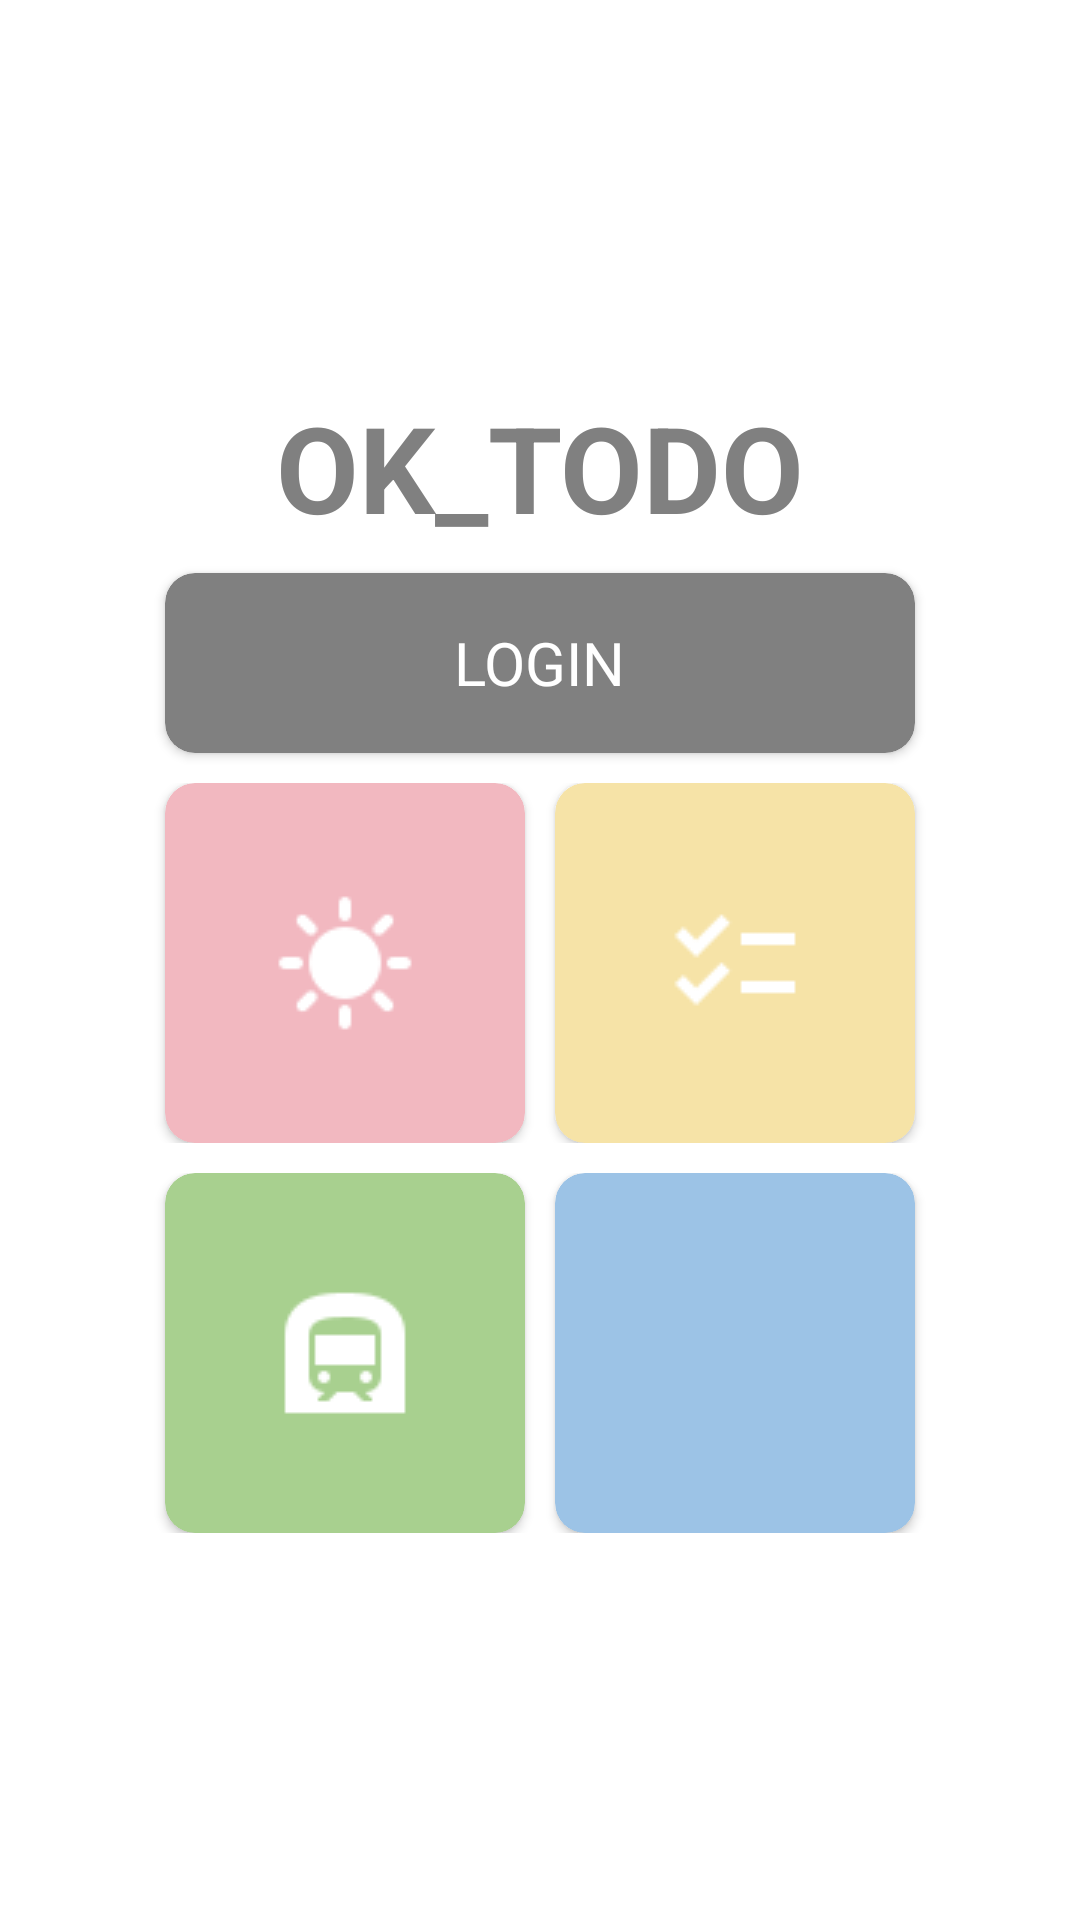

Produce the Android XML layout that renders to this screen, including the resource entries it uses.
<!-- AndroidManifest.xml: application theme Theme.OkTodo -->
<!-- res/layout/activity_main.xml -->
<?xml version="1.0" encoding="utf-8"?>
<androidx.constraintlayout.widget.ConstraintLayout xmlns:android="http://schemas.android.com/apk/res/android"
    xmlns:app="http://schemas.android.com/apk/res-auto"
    xmlns:tools="http://schemas.android.com/tools"
    android:id="@+id/main"
    android:layout_width="match_parent"
    android:layout_height="match_parent"
    tools:context=".MainActivity"
    android:background="#ffffff">

    <LinearLayout
        android:layout_width="match_parent"
        android:layout_height="wrap_content"
        android:gravity="center"
        android:orientation="vertical"
        app:layout_constraintBottom_toBottomOf="parent"
        app:layout_constraintTop_toTopOf="parent">

        <TextView
            android:id="@+id/logo"
            android:layout_width="250dp"
            android:layout_height="52dp"
            android:gravity="center_horizontal|center_vertical"
            android:lineSpacingExtra="4sp"
            android:text="OK_TODO"
            android:textColor="#808080"
            android:textSize="40dp"
            android:textStyle="bold"
            app:layout_constraintStart_toStartOf="parent"
            app:layout_constraintEnd_toEndOf="parent"
            tools:ignore="MissingConstraints" />

        <androidx.cardview.widget.CardView
            android:id="@+id/log_view"
            android:layout_width="250dp"
            android:layout_height="60dp"
            android:layout_marginTop="10dp"
            android:layout_marginStart="80dp"
            android:layout_marginEnd="80dp"
            app:cardBackgroundColor="#808080"
            app:cardCornerRadius="10dp"
            app:layout_constraintEnd_toEndOf="parent"
            app:layout_constraintHorizontal_bias="0.0"
            app:layout_constraintStart_toStartOf="parent"
            app:layout_constraintTop_toBottomOf="@+id/logo">
            <RelativeLayout
                android:id="@+id/place_block1"
                android:layout_width="match_parent"
                android:layout_height="match_parent">

                <TextView
                    android:id="@+id/text_login"
                    android:layout_width="wrap_content"
                    android:layout_height="wrap_content"
                    android:layout_centerInParent="true"
                    android:lineSpacingExtra="2sp"
                    android:text="LOGIN"
                    android:textColor="#ffffff"
                    android:textSize="20dp" />
            </RelativeLayout>
        </androidx.cardview.widget.CardView>


        <LinearLayout
            android:layout_width="match_parent"
            android:layout_height="wrap_content"
            android:orientation="horizontal"
            android:gravity="center"
            android:layout_marginTop="10dp">

            <androidx.cardview.widget.CardView
                android:id="@+id/weather_view"
                android:layout_width="120dp"
                android:layout_height="120dp"
                app:cardBackgroundColor="#F2B8C0"
                app:cardCornerRadius="10dp"
                app:layout_constraintEnd_toEndOf="parent"
                app:layout_constraintHorizontal_bias="0.0"
                app:layout_constraintStart_toStartOf="parent"
                app:layout_constraintTop_toBottomOf="@+id/log_view">
                <RelativeLayout
                    android:id="@+id/place_block2"
                    android:layout_width="match_parent"
                    android:layout_height="match_parent">
                    <ImageView
                        android:id="@+id/icon_sunny"
                        android:layout_width="wrap_content"
                        android:layout_height="wrap_content"
                        android:layout_centerInParent="true"
                        android:lineSpacingExtra="2sp"
                        android:src="@drawable/icon_sunny_w"
                        android:textColor="#ffffff" />
                </RelativeLayout>
            </androidx.cardview.widget.CardView>

            <androidx.cardview.widget.CardView
                android:id="@+id/todo_view"
                android:layout_width="120dp"
                android:layout_height="120dp"
                android:layout_marginStart="10dp"
                app:cardBackgroundColor="#F6E3A7"
                app:cardCornerRadius="10dp"
                app:layout_constraintEnd_toEndOf="parent"
                app:layout_constraintHorizontal_bias="0.0"
                app:layout_constraintStart_toStartOf="parent"
                app:layout_constraintTop_toBottomOf="@+id/log_view">
                <RelativeLayout
                    android:id="@+id/place_block3"
                    android:layout_width="match_parent"
                    android:layout_height="match_parent">
                    <ImageView
                        android:id="@+id/icon_todo"
                        android:layout_width="wrap_content"
                        android:layout_height="wrap_content"
                        android:layout_centerInParent="true"
                        android:lineSpacingExtra="2sp"
                        android:src="@drawable/icon_todo" />
                </RelativeLayout>
            </androidx.cardview.widget.CardView>

        </LinearLayout>

        <LinearLayout
            android:layout_width="match_parent"
            android:layout_height="wrap_content"
            android:orientation="horizontal"
            android:gravity="center"
            android:layout_marginTop="10dp">

            <androidx.cardview.widget.CardView
                android:id="@+id/sub_view"
                android:layout_width="120dp"
                android:layout_height="120dp"
                app:cardBackgroundColor="#A8D08F"
                app:cardCornerRadius="10dp"
                app:layout_constraintEnd_toEndOf="parent"
                app:layout_constraintHorizontal_bias="0.0"
                app:layout_constraintStart_toStartOf="parent"
                app:layout_constraintTop_toBottomOf="@+id/todo_view">
                <RelativeLayout
                    android:id="@+id/place_block4"
                    android:layout_width="match_parent"
                    android:layout_height="match_parent">
                    <ImageView
                        android:id="@+id/icon_sub"
                        android:layout_width="wrap_content"
                        android:layout_height="wrap_content"
                        android:layout_centerInParent="true"
                        android:lineSpacingExtra="2sp"
                        android:src="@drawable/icon_sub" />
                </RelativeLayout>
            </androidx.cardview.widget.CardView>

            <androidx.cardview.widget.CardView
                android:id="@+id/comm_view"
                android:layout_width="120dp"
                android:layout_height="120dp"
                android:layout_marginStart="10dp"
                app:cardBackgroundColor="#9CC3E6"
                app:cardCornerRadius="10dp"
                app:layout_constraintEnd_toEndOf="parent"
                app:layout_constraintHorizontal_bias="0.0"
                app:layout_constraintStart_toStartOf="parent"
                app:layout_constraintTop_toBottomOf="@+id/sub_view">

                <RelativeLayout
                    android:id="@+id/place_block5"
                    android:layout_width="match_parent"
                    android:layout_height="match_parent">

                    <ImageView
                        android:id="@+id/icon_com"
                        android:layout_width="wrap_content"
                        android:layout_height="wrap_content"
                        android:layout_centerInParent="true"
                        android:lineSpacingExtra="2sp"
                        android:src="@drawable/icon_com" />
                </RelativeLayout>
            </androidx.cardview.widget.CardView>

        </LinearLayout>
    </LinearLayout> 
</androidx.constraintlayout.widget.ConstraintLayout>
<!-- resources referenced by this layout -->
<resources>
  <!-- drawable icon_sub: png bitmap (drawable, 430 bytes) -->
  <!-- drawable icon_sunny_w: png bitmap (drawable, 480 bytes) -->
  <!-- drawable icon_todo: png bitmap (drawable, 219 bytes) -->
  <style name="Theme.OkTodo" parent="Base.Theme.OkTodo" />
  <style name="Base.Theme.OkTodo" parent="Theme.Material3.DayNight.NoActionBar">
          
          
      </style>
</resources>
